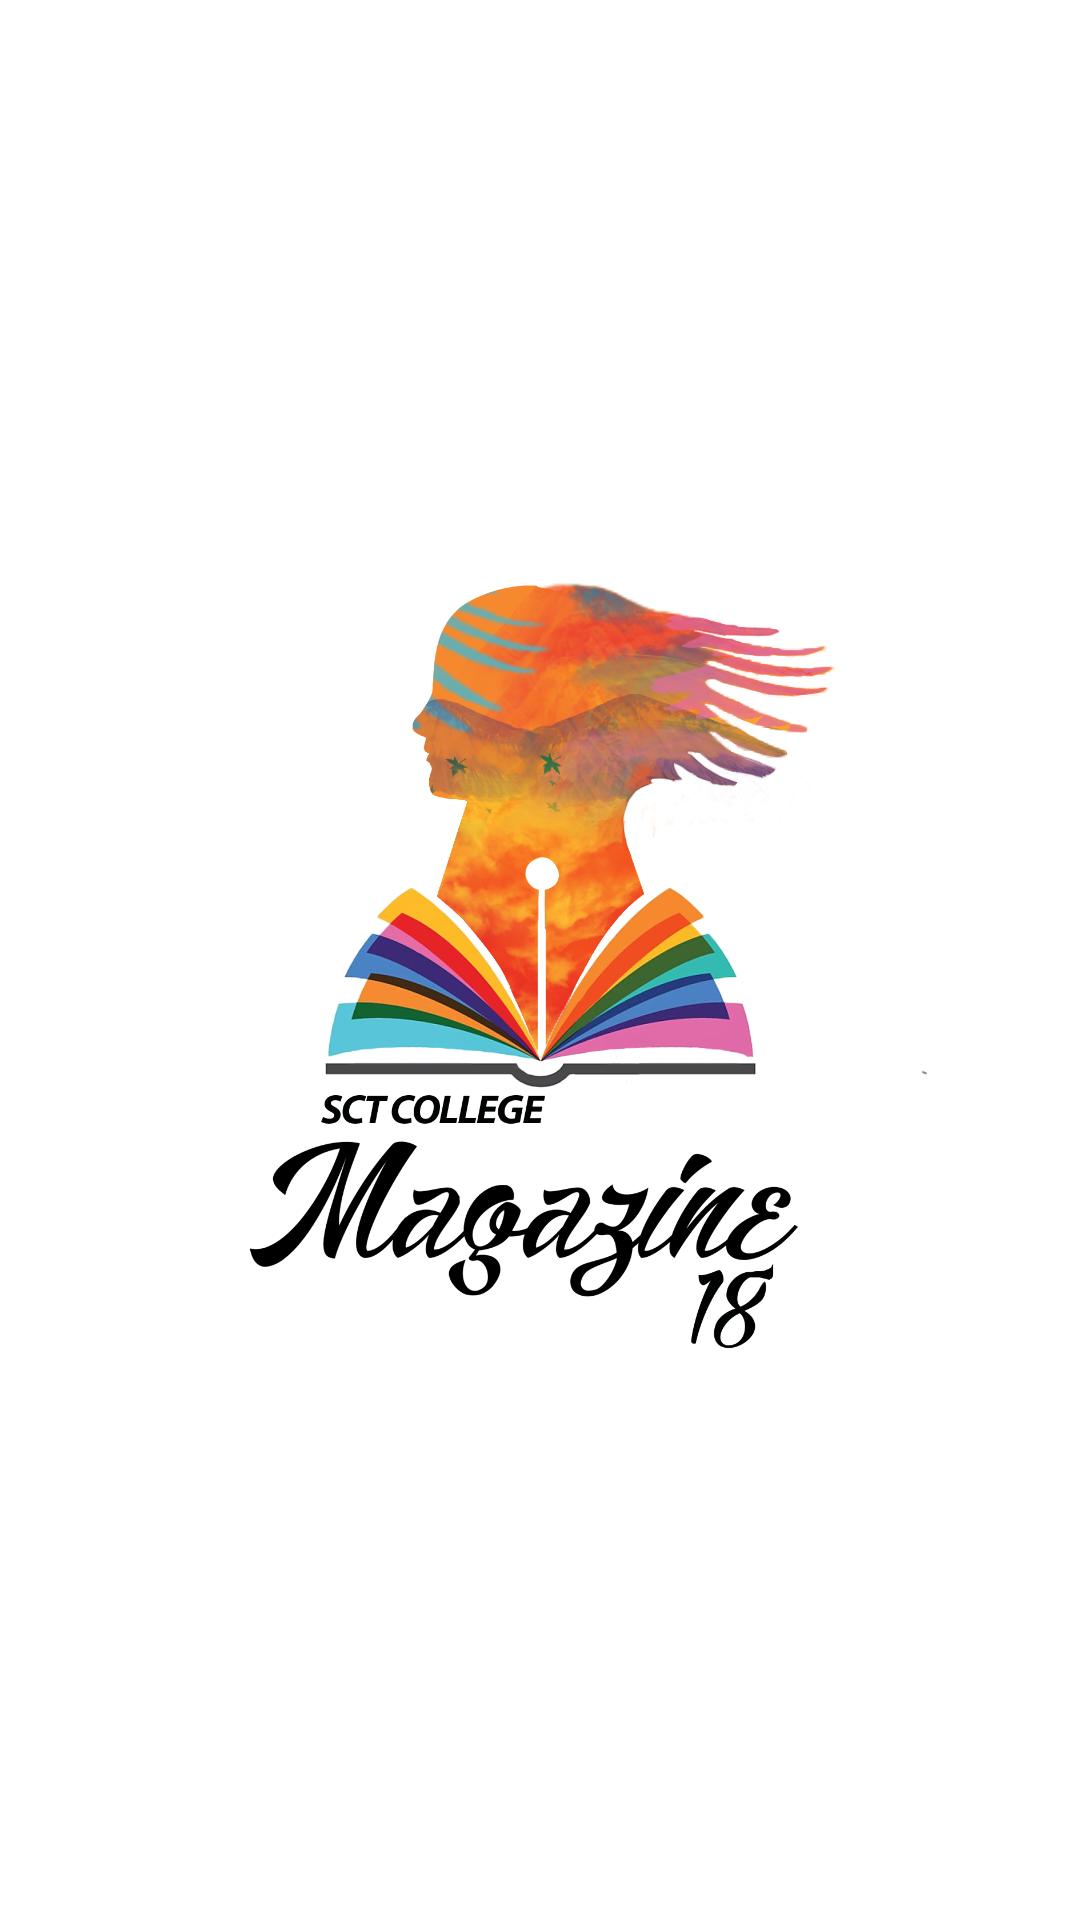

Write the Android layout XML for this screen, with the resource values it uses.
<!-- AndroidManifest.xml: activity theme MyTheme1 -->
<!-- res/layout/activity_main.xml -->
<?xml version="1.0" encoding="utf-8"?>
<android.support.constraint.ConstraintLayout xmlns:android="http://schemas.android.com/apk/res/android"
    xmlns:app="http://schemas.android.com/apk/res-auto"
    xmlns:tools="http://schemas.android.com/tools"
    android:layout_width="match_parent"
    android:layout_height="match_parent"
    android:background="@color/white"
    tools:context="magazine.sctcollege.armagazine.MainActivity">

    <ImageView
        android:layout_width="wrap_content"
        android:layout_height="wrap_content"
        android:src="@drawable/maglo"
        />
</android.support.constraint.ConstraintLayout>
<!-- resources referenced by this layout -->
<resources>
  <color name="white">#FFFFFF</color>
  <!-- drawable maglo: png bitmap (drawable, 729924 bytes) -->
  <style name="MyTheme1" parent="AppTheme.NoActionBar">
          <item name="android:statusBarColor">@android:color/transparent</item>
          <item name="android:navigationBarColor">@android:color/transparent</item>
          <item name="android:windowTranslucentStatus">true</item>
          <item name="android:windowTranslucentNavigation">true</item>
      </style>
  <style name="AppTheme.NoActionBar">
          <item name="windowActionBar">false</item>
          <item name="windowNoTitle">true</item>
      </style>
</resources>
